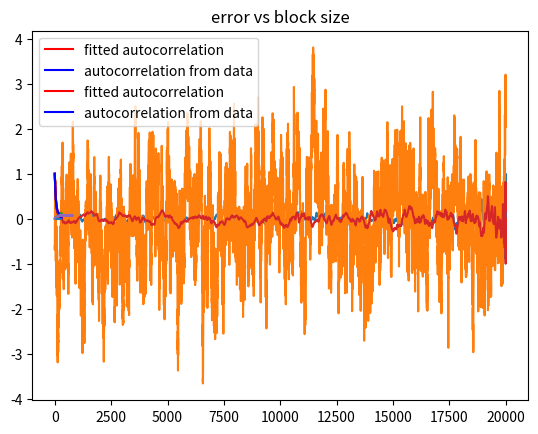

The matplotlib source for this figure:
import numpy as np
import matplotlib.pyplot as plt
from scipy import optimize


def normal_autocorr(mu, sigma, tau, N):
    """Generates an autocorrelated sequence of Gaussian random numbers.
    
    Each of the random numbers in the sequence of length `N` is distributed
    according to a Gaussian with mean `mu` and standard deviation `sigma` (just
    as in `numpy.random.normal`, with `loc=mu` and `scale=sigma`). Subsequent
    random numbers are correlated such that the autocorrelation function
    is on average `exp(-n/tau)` where `n` is the distance between random
    numbers in the sequence.
    
    This function implements the algorithm described in
    https://www.cmu.edu/biolphys/deserno/pdf/corr_gaussian_random.pdf
    
    Parameters
    ----------
    
    mu: float
        mean of each Gaussian random number
    sigma: float
        standard deviation of each Gaussian random number
    tau: float
        autocorrelation time
    N: int
        number of desired random numbers
    
    Returns:
    --------
    sequence: numpy array
        array of autocorrelated random numbers
    """
    f = np.exp(-1./tau)
    
    sequence = np.zeros(shape=(N,))
    
    sequence[0] = np.random.normal(0, 1)
    for i in range(1, N):
        sequence[i] = f * sequence[i-1] + np.sqrt(1 - f**2) * np.random.normal(0, 1)
    
    return mu + sigma * sequence


def auto_corr(data_values, skipvalues):
    """"
    gives the normalized autocorrelation function of an obersvable function.
    
    Parameters
    ---------------
    data_values: np.ndarray 1D
        The data values used corresponding to the expectation value. This should be an 1D array
        most likely, this is ms_deviation[2]
    skipvalues: int
        skips these initial values. NOTE KEEP AT 0 FOR REPORT.
    Returns
    -------------
    Autocorrelation: np.ndarray
        The autocorrelation function for t
    """
    data_values = data_values[skipvalues:]
    N = len(data_values)
    autoc = np.zeros(N)
    for i in range(N-1):
        nmax = N - i
        Ant = data_values[i:N:1]
        An = data_values[0:nmax:1]
        autoc [i] = ((N-i) * np.sum( (Ant*An) ) - ( np.sum(An) * np.sum(Ant) )) / ( np.sqrt((N-i) * np.sum(An**2) - np.sum(An)**2) * np.sqrt((N-i) * np.sum(Ant**2) - np.sum(Ant)**2)  )
    plt.plot(autoc)
    plt.title('The autocorrelation function')
    plt.show()
    return autoc


def exponential_fit(y_data, cutoff):
    """"
    Gives exponential fit of ydata given, removing everything after the cutoff index. Note: does not use initial guesses. Check manually from graph if it is okay.
    
    Parameters
    ---------------
    ydata: np.ndarray 1D
        The data that is to be fitted.
    cutoff: int
        the last datapoint of ydata that is to be used.
    
    Returns
    -------------
    Params, Tau: float
        fit parameters of the exponential fit
    params_covariance, Covarance of Tau: float
        covariance of tau    
    All return values are only taking the data before the cutoff y_data
    """
    numpoints = len(y_data[0:cutoff])
    x_data = np.linspace(0,numpoints, num=numpoints)
    def funcexp(x, tau):
        return np.exp(-x/tau)
    
    params, params_covariance = optimize.curve_fit(funcexp, x_data, y_data[0:cutoff])
    print('Tau is ', params[0], 'and the covariance of Tau is', params_covariance[0])
    
    plt.plot(funcexp(x_data, params[0]), 'r', label='fitted autocorrelation')
    plt.plot(y_data[0:cutoff], 'b', label='autocorrelation from data')
    plt.title('The fitted and original autocorrelation function')
    plt.legend()
    plt.hlines(0, 0, cutoff)
    plt.show()
    return params, params_covariance


def expectedvalues(y_data, cutoff):
    """"
    Gives expected value according to <A> = 1/N * sum(An) with n>0 as lower boundary, and N as upper boundary.
    Please note, here the index starts at 0, not at 1 as in the literature.
    
    Parameters
    ---------------
    y_data: np.ndarray 1D
        The input array, An.
    cutoff: int
        the last datapoint of y_data that is to be used.
    
    Returns
    -------------
    expected: float
        The expected value of y_data <A>
    squared_expected: float
        The squared expected value <A**2>
    expected_squared
        the squared value of the expected value <A>**2    
    """
    A = y_data[:cutoff]
    N = len(A)

    # Python 3.9 fix... (works fine in Python 3.8)
    #for x in range(len(A)):
    #    val = A[x]
    #    if (np.abs(val) > 1) or val == float("inf") or val != val:
    #        print("Error:", val)
    #        A[x] = 0

    sumA = np.sum(A)

    expected = 1/N * sumA
    expected2 = np.power(expected,2.0)
    square_expected = 1/N * sum(A**2)

    return expected, expected2, square_expected


def errortau(y_data, tau):
    """"
    calculates the error in the mean of the autocorrelation function.
    
    Parameters
    ---------------
    ydata: np.ndarray 1D
        The data that is to be fitted.
    cutoff: int
        the last datapoint of ydata that is to be used.
        
    Returns
    -------------
    Params, Tau: float
        fit parameters of the exponential fit
    params_covariance, Covarance of Tau: float
        covariance of tau    
    All return values are only taking the data before the cutoff y_data
    """
    N = len(y_data)
    expectedA = expectedvalues(y_data, N)
    sigma = expectedA[2] - expectedA[1]
    sigmaA = np.sqrt(2*tau*sigma/N)
    return sigmaA, sigma


def block_data(y_data, block_length):
    """"
    Takes average of the block_length values, and puts this in a array.
    
    Parameters
    ---------------
    y_data: np.ndarray 1D
        The input array that requires data blocking.
    block_length: integer
        The required block length.
    
    Returns
    -------------
    a: np.ndarray 1D
        The new array of the block, created by taking the block averaged of the y_data.
    """
    Nb = len(y_data)//block_length
    a = np.empty(Nb)
    for i in range(1,Nb):
        a[i] = sum(y_data[((i-1)*block_length)+1:i*block_length])/block_length
    np.delete(a, 0)
    return a


def errorblock(meanblocks):
    """"
    Calculated the error of the mean, taking the datablocks as input. These datablocks can be found using the block_data function.
    Note: This is dependent on the size of the block!
    
    Parameters
    ---------------
    meanblocks: np.ndarray 1D
        Input array, in the literature of this course called a_i
    y_data: np.ndarray 1D
        The input array that requires data blocking.
    block_length: integer
        The required block length.
    
    Returns
    -------------
    sigmaAb: np.ndarray 1D
        the standard deviation of the estimator of the mean (error of the mean).
    """
    expecteda = expectedvalues(meanblocks, len(meanblocks))
    sigmaAb = np.sqrt((expecteda[2]-expecteda[1])/(len(meanblocks)-1))
    return sigmaAb


def error_mean(y_data, cutoff):
    """"
    Calculates the error in the mean of the observable
    Shows the plot of the autocorrelation function.
    To verify results:
    Check where the errorvsblocksize converges.
    
    Parameters
    ---------------
    y_data: np.array 1D
        observable
    cutoff: int
        the cutoff value determined by the autocorrelation function.
    
    Returns
    -------------
    none
    """
    
    
    autofun = auto_corr(y_data, 0)
    fit = exponential_fit(autofun, cutoff)
    max_block_size = int(len(y_data)/25)
    errora = np.empty(max_block_size)
    for i in range(2,max_block_size):
        blocks = block_data(y_data, i)
        errora[i] = errorblock(blocks)
    plt.plot(errora)
    plt.title('error vs block size')
    plt.show()
    tauer = errortau(y_data, fit[0])
    print('uncertainty in the mean is ', tauer[0])
    return


# +
tau = 50
mu = 0
sigma = 1
N = 20000


y_data = normal_autocorr(mu, sigma, tau, N)
autofun = auto_corr(y_data, 0)
plt.plot(y_data)
plt.show()


# -

fit = exponential_fit(autofun, 300)

max_block_size=300
errora = np.empty(max_block_size)
for i in range(2,max_block_size):
    blocks = block_data(y_data, i)
    errora[i] = errorblock(blocks)
plt.plot(errora)
plt.show()
tauer = errortau(y_data, fit[0])
#print(tauer)

y_ata = normal_autocorr(mu, sigma, tau, N)
error_mean(y_ata, 300)
